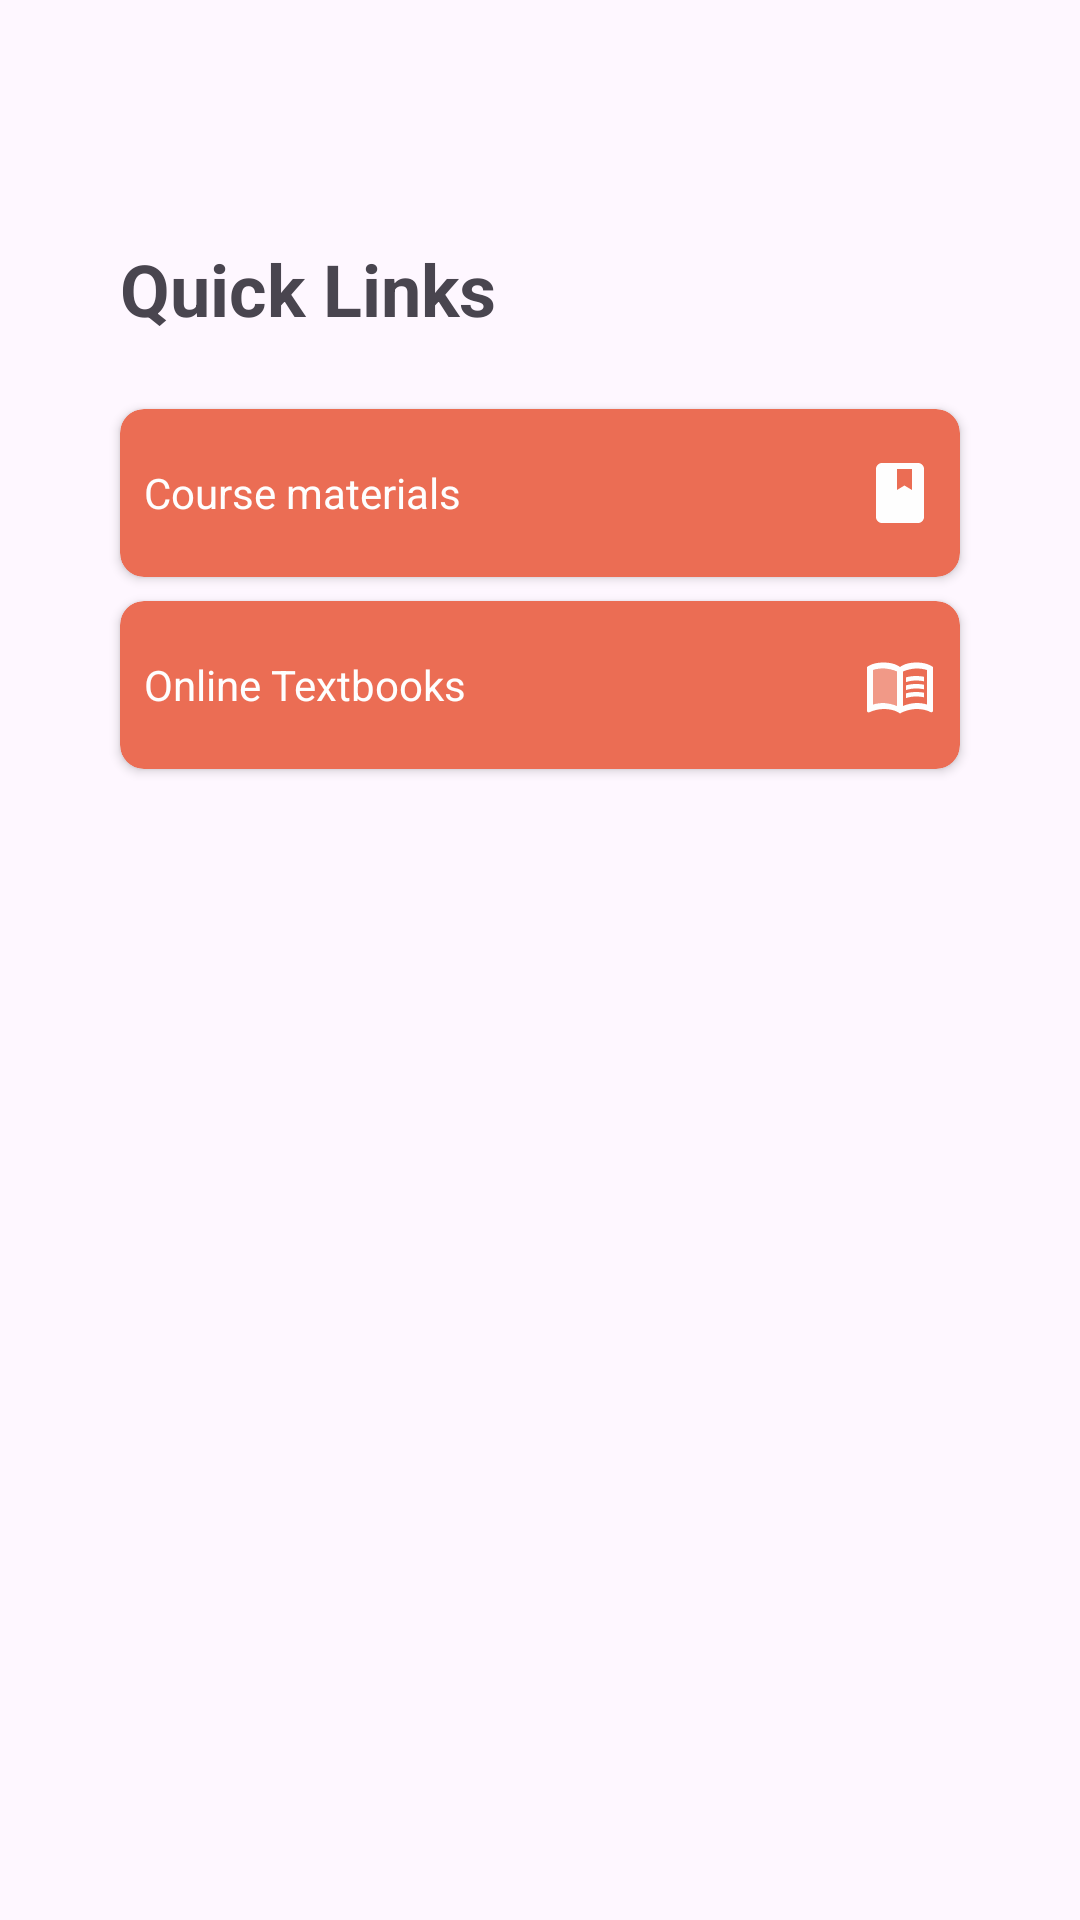

This screen was rendered from an Android layout file. Write that file and the resources it references.
<!-- AndroidManifest.xml: application theme Theme.SIMS -->
<!-- res/layout/fragment_course.xml -->
<?xml version="1.0" encoding="utf-8"?>
<FrameLayout xmlns:android="http://schemas.android.com/apk/res/android"
    xmlns:tools="http://schemas.android.com/tools"
    xmlns:app="http://schemas.android.com/apk/res-auto"
    android:layout_width="match_parent"
    android:layout_height="match_parent"
    tools:context=".CourseFragment">

    <androidx.constraintlayout.widget.ConstraintLayout
        android:layout_width="match_parent"
        android:layout_height="match_parent"
        tools:context=".CourseActivity">

        <TextView
            android:id="@+id/textView2"
            android:layout_width="wrap_content"
            android:layout_height="wrap_content"
            android:textSize="24sp"
            android:textStyle="bold"
            android:layout_marginTop="80dp"
            android:layout_marginStart="40dp"
            app:layout_constraintStart_toStartOf="parent"
            app:layout_constraintTop_toTopOf="parent"
            android:text="Quick Links" />

        <androidx.cardview.widget.CardView
            app:cardCornerRadius="8dp"
            android:id="@+id/cardView"
            android:layout_width="match_parent"
            android:layout_height="wrap_content"
            android:layout_marginHorizontal="40dp"
            android:layout_marginTop="24dp"
            android:backgroundTint="@color/orange"
            app:layout_constraintStart_toStartOf="parent"
            app:layout_constraintTop_toBottomOf="@+id/textView2">

            <LinearLayout
                android:id="@+id/course_material_btn"
                android:layout_width="match_parent"
                android:layout_height="wrap_content"
                android:gravity="center_vertical"
                android:paddingHorizontal="8dp"
                android:paddingVertical="16dp">

                <TextView
                    android:layout_width="wrap_content"
                    android:layout_height="wrap_content"
                    android:layout_weight="1"
                    android:textColor="@color/white"
                    android:text="Course materials" />

                <ImageView
                    android:layout_width="wrap_content"
                    android:layout_height="wrap_content"
                    android:src="@drawable/ic_book_fill"
                    app:tint="@color/white"/>
            </LinearLayout>
        </androidx.cardview.widget.CardView>

        <androidx.cardview.widget.CardView
            app:cardCornerRadius="8dp"
            android:id="@+id/cardView2"
            android:layout_width="match_parent"
            android:layout_height="wrap_content"
            android:layout_marginHorizontal="40dp"
            android:layout_marginTop="8dp"
            android:backgroundTint="@color/orange"
            app:layout_constraintStart_toStartOf="parent"
            app:layout_constraintTop_toBottomOf="@+id/cardView">

            <LinearLayout
                android:id="@+id/online_textbook_btn"
                android:layout_width="match_parent"
                android:layout_height="wrap_content"
                android:gravity="center_vertical"
                android:paddingHorizontal="8dp"
                android:paddingVertical="16dp">

                <TextView
                    android:layout_width="wrap_content"
                    android:layout_height="wrap_content"
                    android:layout_weight="1"
                    android:textColor="@color/white"
                    android:text="Online Textbooks" />

                <ImageView
                    android:layout_width="wrap_content"
                    android:layout_height="wrap_content"
                    android:src="@drawable/ic_menu_book"
                    app:tint="@color/white"/>
            </LinearLayout>
        </androidx.cardview.widget.CardView>

    </androidx.constraintlayout.widget.ConstraintLayout>

</FrameLayout>
<!-- resources referenced by this layout -->
<resources>
  <color name="orange">#eb6d54</color>
  <color name="white">#fefefe</color>
  <!-- drawable ic_book_fill (drawable) -->
  <vector xmlns:android="http://schemas.android.com/apk/res/android"
      android:width="24dp"
      android:height="24dp"
      android:viewportWidth="24"
      android:viewportHeight="24">
    <path
        android:pathData="M6,22C5.45,22 4.979,21.804 4.587,21.412C4.195,21.02 3.999,20.549 4,20V4C4,3.45 4.196,2.979 4.588,2.587C4.98,2.195 5.451,1.999 6,2H18C18.55,2 19.021,2.196 19.413,2.588C19.805,2.98 20.001,3.451 20,4V20C20,20.55 19.804,21.021 19.412,21.413C19.02,21.805 18.549,22.001 18,22H6ZM11,11L13.5,9.5L16,11V4H11V11Z"
        android:fillColor="#000000"/>
  </vector>
  <!-- drawable ic_menu_book (drawable) -->
  <vector xmlns:android="http://schemas.android.com/apk/res/android"
      android:width="24dp"
      android:height="24dp"
      android:viewportWidth="24"
      android:viewportHeight="24">
    <path
        android:pathData="M21,5c-1.11,-0.35 -2.33,-0.5 -3.5,-0.5 -1.95,0 -4.05,0.4 -5.5,1.5 -1.45,-1.1 -3.55,-1.5 -5.5,-1.5 -1.95,0 -4.05,0.4 -5.5,1.5v14.65c0,0.25 0.25,0.5 0.5,0.5 0.1,0 0.15,-0.05 0.25,-0.05C3.1,20.45 5.05,20 6.5,20c1.95,0 4.05,0.4 5.5,1.5 1.35,-0.85 3.8,-1.5 5.5,-1.5 1.65,0 3.35,0.3 4.75,1.05 0.1,0.05 0.15,0.05 0.25,0.05 0.25,0 0.5,-0.25 0.5,-0.5L23,6c-0.6,-0.45 -1.25,-0.75 -2,-1zM3,18.5L3,7c1.1,-0.35 2.3,-0.5 3.5,-0.5 1.34,0 3.13,0.41 4.5,0.99v11.5C9.63,18.41 7.84,18 6.5,18c-1.2,0 -2.4,0.15 -3.5,0.5zM21,18.5c-1.1,-0.35 -2.3,-0.5 -3.5,-0.5 -1.34,0 -3.13,0.41 -4.5,0.99L13,7.49c1.37,-0.59 3.16,-0.99 4.5,-0.99 1.2,0 2.4,0.15 3.5,0.5v11.5z"
        android:fillColor="#ffffff"/>
    <path
        android:pathData="M11,7.49c-1.37,-0.58 -3.16,-0.99 -4.5,-0.99 -1.2,0 -2.4,0.15 -3.5,0.5v11.5c1.1,-0.35 2.3,-0.5 3.5,-0.5 1.34,0 3.13,0.41 4.5,0.99V7.49z"
        android:strokeAlpha="0.3"
        android:fillColor="#ffffff"
        android:fillAlpha="0.3"/>
    <path
        android:pathData="M17.5,10.5c0.88,0 1.73,0.09 2.5,0.26V9.24c-0.79,-0.15 -1.64,-0.24 -2.5,-0.24 -1.28,0 -2.46,0.16 -3.5,0.47v1.57c0.99,-0.35 2.18,-0.54 3.5,-0.54z"
        android:fillColor="#ffffff"/>
    <path
        android:pathData="M17.5,13.16c0.88,0 1.73,0.09 2.5,0.26V11.9c-0.79,-0.15 -1.64,-0.24 -2.5,-0.24 -1.28,0 -2.46,0.16 -3.5,0.47v1.57c0.99,-0.34 2.18,-0.54 3.5,-0.54z"
        android:fillColor="#ffffff"/>
    <path
        android:pathData="M17.5,15.83c0.88,0 1.73,0.09 2.5,0.26v-1.52c-0.79,-0.15 -1.64,-0.24 -2.5,-0.24 -1.28,0 -2.46,0.16 -3.5,0.47v1.57c0.99,-0.35 2.18,-0.54 3.5,-0.54z"
        android:fillColor="#ffffff"/>
  </vector>
  <style name="Theme.SIMS" parent="Base.Theme.SIMS" />
  <style name="Base.Theme.SIMS" parent="Theme.Material3.Light.NoActionBar">
          
          
          <item name="colorPrimary">@color/orange</item>
          <item name="android:statusBarColor">@color/white</item>
          <item name="android:windowLightStatusBar">true</item>
          <item name="android:navigationBarColor">@color/white</item>
          <item name="android:windowLightNavigationBar" tools:targetApi="o_mr1">true</item>
      </style>
</resources>
